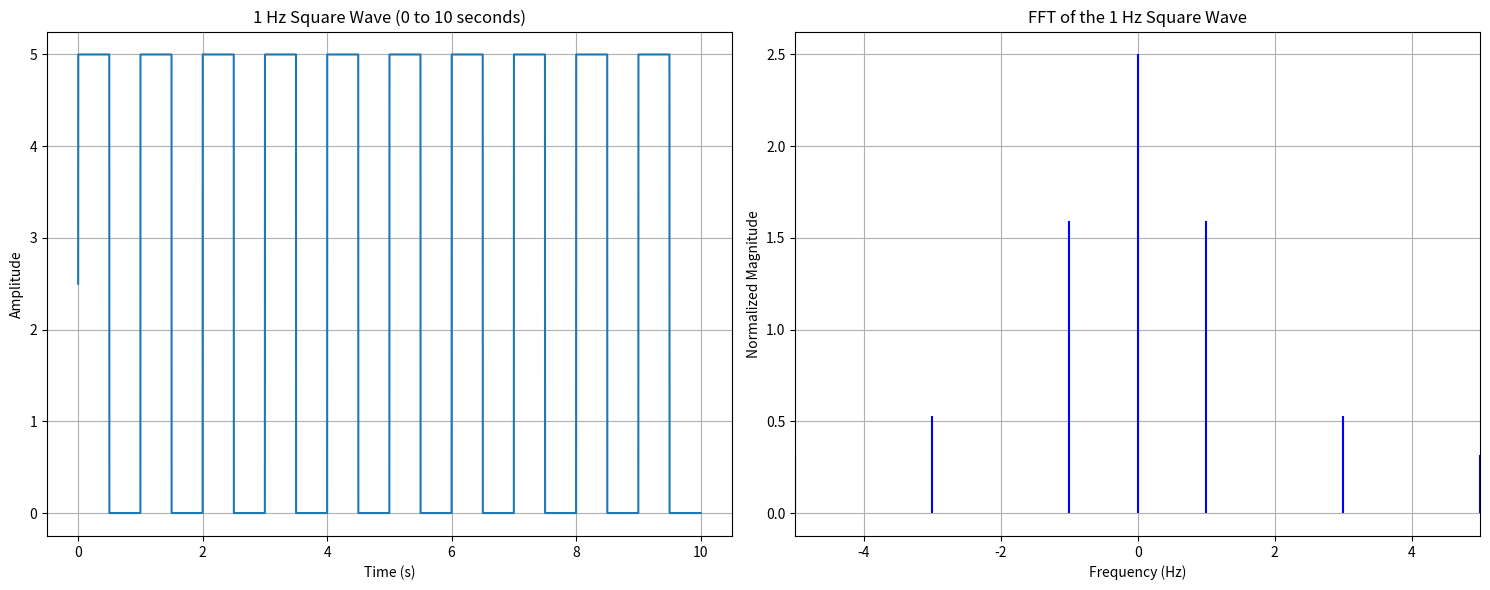

Reproduce this figure in Python.
from scipy.fftpack import fft, fftshift, fftfreq
import numpy as np
import matplotlib.pyplot as plt

# Sampling rate
fc = 10000  # Hz
# Time duration
duration = 10  # seconds

# Generate time vector from 0 to 10 seconds
t = np.linspace(0, duration, int(fc * duration))

# Generate a 1 Hz square wave with amplitude between 0 and 5
s = 5 * (np.sign(np.sin(2 * np.pi * 1 * t)) + 1) / 2

# Compute FFT of the square wave signal and shift
yf = fftshift(fft(s))
# Compute the corresponding frequencies and shift and normalize
xf = fftshift(fftfreq(n=len(t), d=1/fc))

# Normalize 
yf_normalized = np.abs(yf) / len(t)

plt.figure(figsize=(15, 6))

plt.subplot(1, 2, 1)
plt.plot(t, s)
plt.title("1 Hz Square Wave (0 to 10 seconds)")
plt.xlabel("Time (s)")
plt.ylabel("Amplitude")
plt.grid(True)

plt.subplot(1, 2, 2)
plt.stem(xf, yf_normalized, linefmt='b-', markerfmt=" ", basefmt=" ")
plt.title("FFT of the 1 Hz Square Wave")
plt.xlabel("Frequency (Hz)")
plt.ylabel("Normalized Magnitude")
plt.xlim(-5, 5)  
plt.grid(True)

plt.tight_layout()
plt.show()
